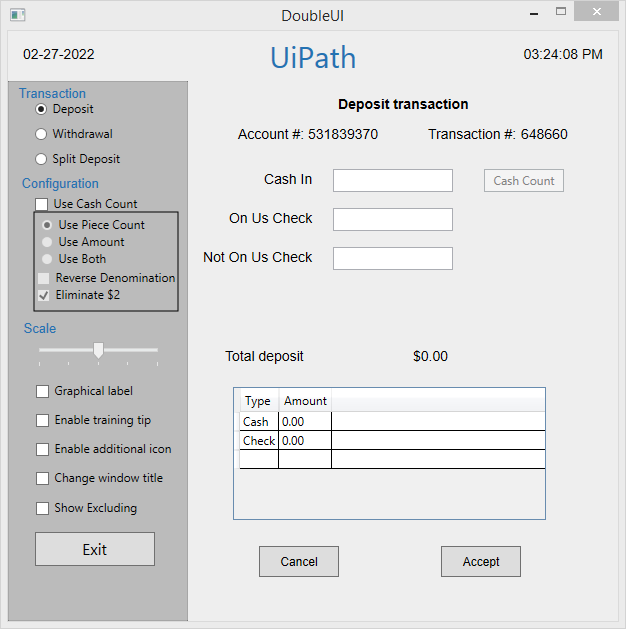
Workflow: screen_scraping

Step 1: Attach Window 'DoubleUI Hwndwrapp' on the element in window 'DoubleUI' (doubleui.exe)

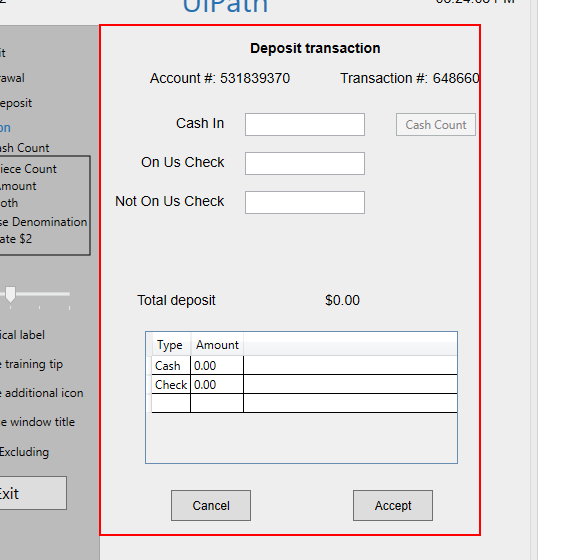
Step 2: get-text from the client